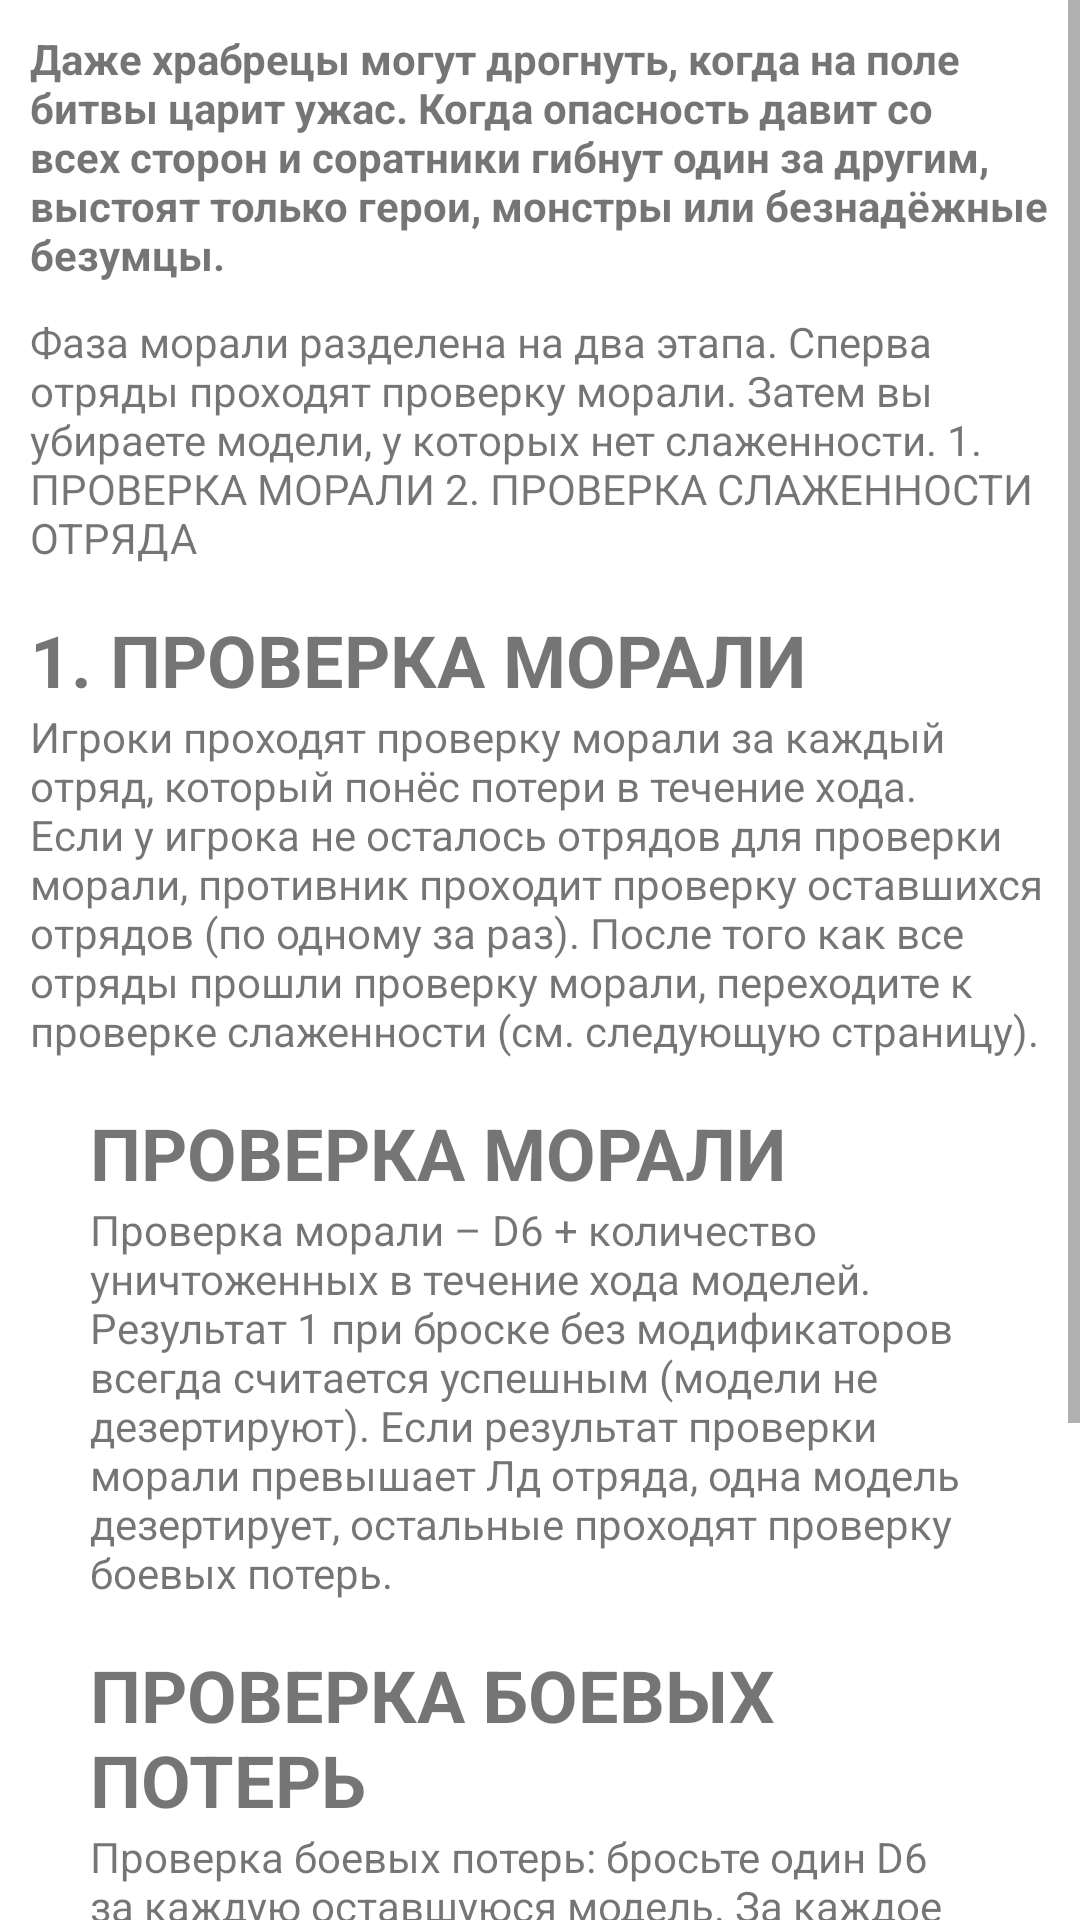

This screen was rendered from an Android layout file. Write that file and the resources it references.
<!-- AndroidManifest.xml: application theme Theme.WH_Helper -->
<!-- res/layout/phase_morale.xml -->
<?xml version="1.0" encoding="utf-8"?>
<FrameLayout xmlns:android="http://schemas.android.com/apk/res/android"
    xmlns:app="http://schemas.android.com/apk/res-auto"
    xmlns:tools="http://schemas.android.com/tools"
    android:layout_width="match_parent"
    android:layout_height="match_parent"
    tools:context=".Morale">

    <ScrollView
        android:layout_width="match_parent"
        android:layout_height="match_parent">

        <LinearLayout
            android:layout_width="match_parent"
            android:layout_height="wrap_content"
            android:orientation="vertical"
            android:padding="10dp">

            <TextView
                android:layout_width="match_parent"
                android:layout_height="wrap_content"
                android:layout_marginBottom="10dp"
                android:textStyle="bold"
                android:text="Даже храбрецы могут дрогнуть, когда на поле битвы царит ужас. Когда опасность давит со всех сторон
и соратники гибнут один за другим, выстоят только герои, монстры или безнадёжные безумцы." />

            <TextView
                android:layout_width="match_parent"
                android:layout_height="wrap_content"
                android:text="Фаза морали разделена на два этапа. Сперва отряды
проходят проверку морали. Затем вы убираете модели,
у которых нет слаженности.
1. ПРОВЕРКА МОРАЛИ
2. ПРОВЕРКА СЛАЖЕННОСТИ ОТРЯДА" />
            <TextView
                android:layout_width="match_parent"
                android:layout_height="wrap_content"
                android:textSize="24dp"
                android:layout_marginTop="15dp"
                android:textStyle="bold"
                android:text="1. ПРОВЕРКА МОРАЛИ" />
            <TextView
                android:layout_width="match_parent"
                android:layout_height="wrap_content"
                android:text="Игроки проходят проверку морали за каждый отряд,
который понёс потери в течение хода.
Если у игрока не осталось отрядов для проверки морали,
противник проходит проверку оставшихся отрядов (по
одному за раз).
После того как все отряды прошли проверку морали, переходите
к проверке слаженности (см. следующую страницу)." />
            <TextView
                android:layout_width="match_parent"
                android:layout_height="wrap_content"
                android:textSize="24dp"
                android:layout_marginTop="15dp"
                android:layout_marginStart="20dp"
                android:textStyle="bold"
                android:text="ПРОВЕРКА МОРАЛИ" />
            <TextView
                android:layout_width="match_parent"
                android:layout_height="wrap_content"
                android:layout_marginStart="20dp"
                android:text="Проверка морали – D6 + количество уничтоженных
в течение хода моделей.
Результат 1 при броске без модификаторов всегда
считается успешным (модели не дезертируют).
Если результат проверки морали превышает Лд отряда,
одна модель дезертирует, остальные проходят проверку
боевых потерь.
" />
            <TextView
                android:layout_width="match_parent"
                android:layout_height="wrap_content"
                android:textSize="24dp"
                android:layout_marginTop="15dp"
                android:layout_marginStart="20dp"
                android:textStyle="bold"
                android:text="ПРОВЕРКА БОЕВЫХ ПОТЕРЬ" />
            <TextView
                android:layout_width="match_parent"
                android:layout_height="wrap_content"
                android:layout_marginStart="20dp"
                android:text="Проверка боевых потерь: бросьте один D6 за каждую
оставшуюся модель. За каждое выпадение 1 одна
модель дезертирует.
Отнимите 1 от результата проверки боевых потерь, если у
отряда меньше половины силы." />
            <TextView
                android:layout_width="match_parent"
                android:layout_height="wrap_content"
                android:textSize="24dp"
                android:layout_marginTop="15dp"
                android:textStyle="bold"
                android:text="2. ПРОВЕРКА
СЛАЖЕННОСТИ ОТРЯДА" />
            <TextView
                android:layout_width="match_parent"
                android:layout_height="wrap_content"
                android:text="Уберите модели, у которых нет слаженности (стр. 4).
Когда убраны все модели, у которых нет слаженности,
фаза морали заканчивается.
Ход игрока заканчивается. Если битва не завершилась,
наступает ход второго игрока (стр. 9)." />
        </LinearLayout>
    </ScrollView>
</FrameLayout>
<!-- resources referenced by this layout -->
<resources>
  <style name="Theme.WH_Helper" parent="Theme.MaterialComponents.Light.NoActionBar">
          
          <item name="colorPrimary">@color/purple_500</item>
          <item name="colorPrimaryVariant">@color/purple_700</item>
          <item name="colorOnPrimary">@color/white</item>
          
          <item name="colorSecondary">@color/teal_200</item>
          <item name="colorSecondaryVariant">@color/teal_700</item>
          <item name="colorOnSecondary">@color/black</item>
          
          <item name="android:statusBarColor">?attr/colorOnPrimary</item>
          <item name="android:navigationBarColor">?attr/colorOnPrimary</item>
          
      </style>
  <color name="purple_500">#99FF0000</color>
  <color name="purple_700">#FF0000</color>
  <color name="white">#99CAC7A8</color>
  <color name="teal_200">#66FF0000</color>
  <color name="teal_700">#33FF0000</color>
  <color name="black">#FF000000</color>
</resources>
